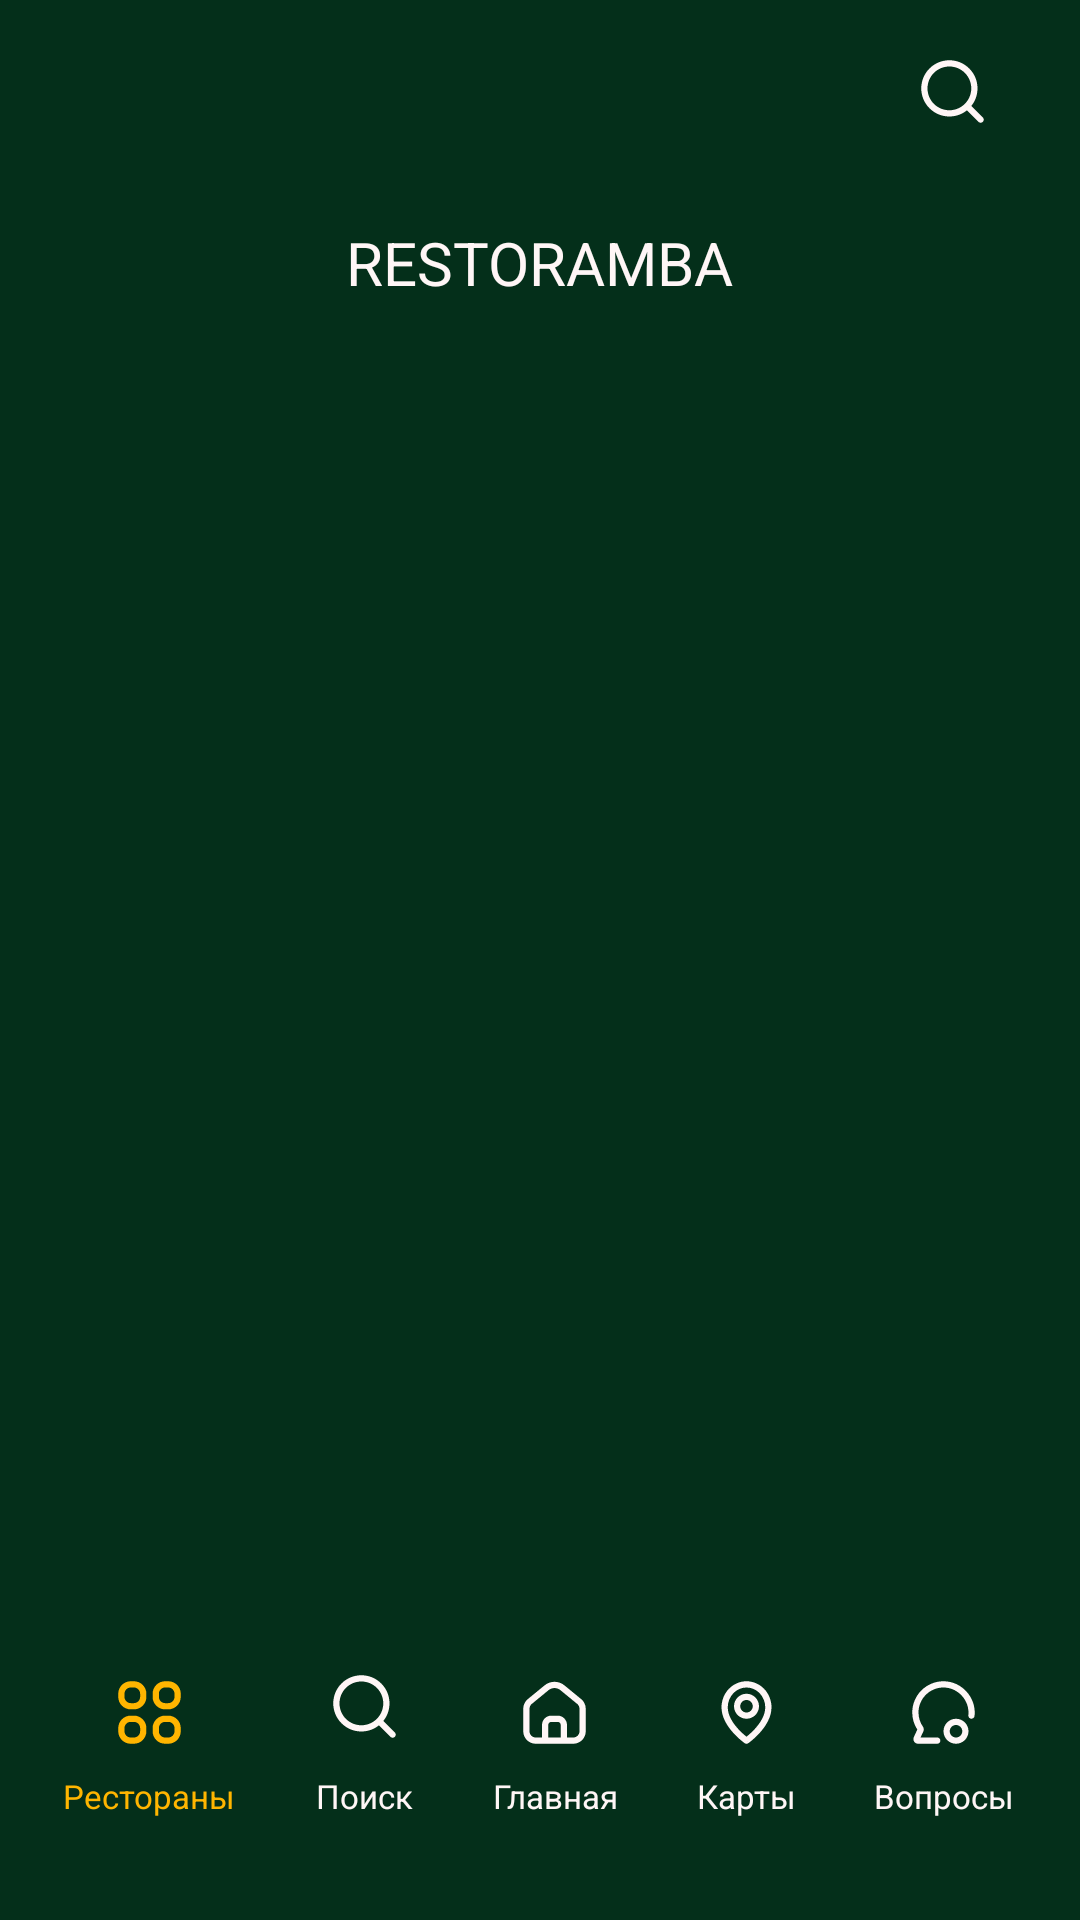

This screen was rendered from an Android layout file. Write that file and the resources it references.
<!-- AndroidManifest.xml: application theme Theme.RestorambaApp -->
<!-- res/layout/fragment_restaurants.xml -->
<?xml version="1.0" encoding="utf-8"?>
<androidx.constraintlayout.widget.ConstraintLayout xmlns:android="http://schemas.android.com/apk/res/android"
    xmlns:app="http://schemas.android.com/apk/res-auto"
    xmlns:tools="http://schemas.android.com/tools"
    android:id="@+id/idRestaurantsPage"
    android:layout_width="match_parent"
    android:layout_height="match_parent"
    android:background="@color/black_green"
    tools:context=".fragment.RestaurantsFragment">

    <include
        android:id="@+id/idHeader"
        layout="@layout/header_project"
        android:layout_width="match_parent"
        android:layout_height="wrap_content"
        app:layout_constraintEnd_toEndOf="parent"
        app:layout_constraintStart_toStartOf="parent"
        app:layout_constraintTop_toTopOf="parent" />

    <androidx.recyclerview.widget.RecyclerView
        android:id="@+id/idListRestaurants"
        android:layout_width="wrap_content"
        android:layout_height="0dp"
        android:layout_marginTop="45dp"
        android:layout_marginBottom="30dp"
        app:layoutManager="androidx.recyclerview.widget.LinearLayoutManager"
        app:layout_constraintBottom_toTopOf="@+id/idNav"
        app:layout_constraintEnd_toEndOf="parent"
        app:layout_constraintStart_toStartOf="parent"
        app:layout_constraintTop_toBottomOf="@+id/idHeader"
        tools:listitem="@layout/item_list_restaurants" />

    <ProgressBar
        android:id="@+id/idProgressBar"
        android:layout_width="wrap_content"
        android:layout_height="wrap_content"
        android:indeterminateTint="@color/milk"
        android:visibility="gone"
        app:layout_constraintBottom_toBottomOf="parent"
        app:layout_constraintEnd_toEndOf="parent"
        app:layout_constraintStart_toStartOf="parent"
        app:layout_constraintTop_toTopOf="parent" />

    <TextView
        android:id="@+id/tvEmptySearchResult"
        android:layout_width="wrap_content"
        android:layout_height="wrap_content"
        android:layout_marginTop="36dp"
        android:text="@string/empty_result_search"
        android:textAppearance="@style/empty_result_search"
        android:visibility="gone"
        app:layout_constraintEnd_toEndOf="parent"
        app:layout_constraintStart_toStartOf="parent"
        app:layout_constraintTop_toBottomOf="@+id/idHeader" />

    <androidx.constraintlayout.widget.ConstraintLayout
        android:id="@+id/idNav"
        android:layout_width="match_parent"
        android:layout_height="wrap_content"
        app:layout_constraintBottom_toBottomOf="parent"
        app:layout_constraintEnd_toEndOf="parent"
        app:layout_constraintStart_toStartOf="parent">

        <TextView
            android:id="@+id/idNavRestaurants"
            android:layout_width="wrap_content"
            android:layout_height="wrap_content"
            android:layout_marginStart="21dp"
            android:layout_marginBottom="34dp"
            android:drawablePadding="8dp"
            android:gravity="center|top"
            android:text="@string/restaurants"
            android:textAppearance="@style/nav_text"
            android:textColor="@color/orange"
            app:drawableTint="@color/orange"
            app:drawableTopCompat="@drawable/food_restaurants_25_25"
            app:layout_constraintBottom_toBottomOf="parent"
            app:layout_constraintStart_toStartOf="parent" />

        <TextView
            android:id="@+id/idNavSearch"
            android:layout_width="wrap_content"
            android:layout_height="wrap_content"
            android:drawablePadding="10dp"
            android:gravity="center|top"
            android:text="@string/search_nav"
            android:textAppearance="@style/nav_text"
            app:drawableTopCompat="@drawable/icon_search_25_25"
            app:layout_constraintBottom_toBottomOf="@+id/idNavRestaurants"
            app:layout_constraintEnd_toStartOf="@+id/idNavMain"
            app:layout_constraintStart_toEndOf="@+id/idNavRestaurants" />

        <TextView
            android:id="@+id/idNavMain"
            android:layout_width="wrap_content"
            android:layout_height="wrap_content"
            android:drawablePadding="8dp"
            android:gravity="center|top"
            android:text="@string/main_nav"
            android:textAppearance="@style/nav_text"
            app:drawableTopCompat="@drawable/icon_main_home_25_25"
            app:layout_constraintBottom_toBottomOf="@+id/idNavSearch"
            app:layout_constraintEnd_toStartOf="@+id/idNavQuestions"
            app:layout_constraintStart_toEndOf="@+id/idNavRestaurants" />

        <TextView
            android:id="@+id/idNavMap"
            android:layout_width="wrap_content"
            android:layout_height="wrap_content"
            android:drawablePadding="8dp"
            android:gravity="center|top"
            android:text="@string/maps_nav"
            android:textAppearance="@style/nav_text"
            app:drawableTopCompat="@drawable/icon_location_25_25"
            app:layout_constraintBottom_toBottomOf="@+id/idNavMain"
            app:layout_constraintEnd_toStartOf="@+id/idNavQuestions"
            app:layout_constraintStart_toEndOf="@+id/idNavMain" />

        <TextView
            android:id="@+id/idNavQuestions"
            android:layout_width="wrap_content"
            android:layout_height="wrap_content"
            android:layout_marginEnd="22dp"
            android:drawablePadding="8dp"
            android:gravity="center|top"
            android:text="@string/question"
            android:textAppearance="@style/nav_text"
            app:drawableTopCompat="@drawable/icon_question_25_25"
            app:layout_constraintBottom_toBottomOf="@+id/idNavMap"
            app:layout_constraintEnd_toEndOf="parent" />

    </androidx.constraintlayout.widget.ConstraintLayout>

</androidx.constraintlayout.widget.ConstraintLayout>
<!-- res/layout/header_project.xml (included above) -->
<?xml version="1.0" encoding="utf-8"?>
<androidx.constraintlayout.widget.ConstraintLayout xmlns:android="http://schemas.android.com/apk/res/android"
    xmlns:app="http://schemas.android.com/apk/res-auto"
    xmlns:tools="http://schemas.android.com/tools"
    android:id="@+id/idPageHeader"
    android:layout_width="match_parent"
    android:layout_height="wrap_content">

    <ImageView
        android:id="@+id/imSearch"
        android:layout_width="wrap_content"
        android:layout_height="wrap_content"
        android:layout_marginTop="18dp"
        android:layout_marginEnd="30dp"
        android:src="@drawable/icon_search_25_25"
        app:layout_constraintEnd_toEndOf="parent"
        app:layout_constraintTop_toTopOf="parent" />

    <androidx.appcompat.widget.AppCompatEditText
        android:id="@+id/idSearchView"
        android:layout_width="345dp"
        android:layout_height="30dp"
        android:layout_marginTop="21dp"
        android:background="@drawable/search_view_fon_radius_10_10"
        android:drawableStart="@drawable/icon_search_14_14"
        android:drawablePadding="6dp"
        android:inputType="text"
        android:visibility="gone"
        android:paddingStart="6dp"
        android:textAppearance="@style/hint_10_10"
        app:layout_constraintEnd_toEndOf="parent"
        app:layout_constraintStart_toStartOf="parent"
        app:layout_constraintTop_toTopOf="parent" />

    <ImageView
        android:id="@+id/imIconClose"
        android:layout_width="wrap_content"
        android:layout_height="wrap_content"
        android:layout_marginEnd="7dp"
        android:visibility="gone"
        app:layout_constraintBottom_toBottomOf="@+id/idSearchView"
        app:layout_constraintEnd_toEndOf="@+id/idSearchView"
        app:layout_constraintTop_toTopOf="@+id/idSearchView"
        app:srcCompat="@drawable/icon_close_15_15" />

    <TextView
        android:id="@+id/idNameApplication"
        android:layout_width="wrap_content"
        android:layout_height="wrap_content"
        android:layout_marginTop="31dp"
        android:text="@string/restoramba"
        android:textAppearance="@style/restoramba"
        app:layout_constraintEnd_toEndOf="parent"
        app:layout_constraintStart_toStartOf="parent"
        app:layout_constraintTop_toBottomOf="@+id/imSearch" />

</androidx.constraintlayout.widget.ConstraintLayout>
<!-- res/layout/item_list_restaurants.xml (included above) -->
<?xml version="1.0" encoding="utf-8"?>
<androidx.cardview.widget.CardView xmlns:android="http://schemas.android.com/apk/res/android"
    xmlns:app="http://schemas.android.com/apk/res-auto"
    xmlns:tools="http://schemas.android.com/tools"
    android:id="@+id/cView"
    android:layout_width="343dp"
    android:layout_height="200dp"
    android:layout_marginVertical="21dp"
    app:cardCornerRadius="20dp">

    <androidx.constraintlayout.widget.ConstraintLayout
        android:id="@+id/rectangle_2"
        android:layout_width="match_parent"
        android:layout_height="match_parent"
        android:background="@drawable/rectangle_fontlist_item_restaurants">


        <TextView
            android:id="@+id/tvTitleRestaurant"
            android:layout_width="wrap_content"
            android:layout_height="wrap_content"
            android:layout_marginTop="14dp"
            android:text="@string/rest"
            android:textAppearance="@style/title_restaurants"
            app:layout_constraintEnd_toEndOf="parent"
            app:layout_constraintStart_toStartOf="parent"
            app:layout_constraintTop_toTopOf="parent" />

        <ImageView
            android:id="@+id/imPhoto"
            android:layout_width="120dp"
            android:layout_height="120dp"
            android:layout_marginStart="27dp"
            android:layout_marginTop="8dp"
            app:layout_constraintStart_toStartOf="parent"
            app:layout_constraintTop_toBottomOf="@+id/tvTitleRestaurant"
            app:srcCompat="@drawable/rectangle_fontlist_item_restaurant_photo" />

        <ImageView
            android:id="@+id/imPhotoIcon"
            android:layout_width="wrap_content"
            android:layout_height="wrap_content"
            app:layout_constraintBottom_toBottomOf="@+id/imPhoto"
            app:layout_constraintEnd_toEndOf="@+id/imPhoto"
            app:layout_constraintStart_toStartOf="@+id/imPhoto"
            app:layout_constraintTop_toTopOf="@+id/imPhoto"
            app:srcCompat="@drawable/photo_icon_40_40" />

        <TextView
            android:id="@+id/tvPath"
            android:layout_width="wrap_content"
            android:layout_height="wrap_content"
            android:layout_marginStart="26dp"
            android:layout_marginTop="2dp"
            android:gravity="center"
            android:text="@string/path_to_me"
            android:textAppearance="@style/instructions_text"
            app:layout_constraintBottom_toBottomOf="@+id/imPhoto"
            app:layout_constraintEnd_toEndOf="parent"
            app:layout_constraintHorizontal_bias="0.218"
            app:layout_constraintStart_toEndOf="@+id/imPhoto"
            app:layout_constraintTop_toTopOf="@+id/imPhoto"
            app:layout_constraintVertical_bias="0.0" />

        <ImageView
            android:id="@+id/idBtMap"
            android:layout_width="131dp"
            android:layout_height="35dp"
            android:layout_marginTop="8dp"
            app:layout_constraintStart_toStartOf="@+id/tvPath"
            app:layout_constraintTop_toBottomOf="@+id/tvPath"
            app:srcCompat="@drawable/rectangle_bt_restaurant_show_on_map" />

        <TextView
            android:id="@+id/idButtonShowTextOnMap"
            android:layout_width="wrap_content"
            android:layout_height="35dp"
            android:drawableRight="@drawable/icon_location_19_19"
            android:drawablePadding="5dp"
            android:gravity="center|left"
            android:text="@string/show_on_map"
            android:textAppearance="@style/show_on_map"
            app:layout_constraintBottom_toBottomOf="@+id/idBtMap"
            app:layout_constraintEnd_toEndOf="@+id/idBtMap"
            app:layout_constraintStart_toStartOf="@+id/idBtMap"
            app:layout_constraintTop_toTopOf="@+id/idBtMap" />

        <Button
            android:id="@+id/idBtRandom"
            android:layout_width="137dp"
            android:layout_height="55dp"
            android:layout_marginTop="8dp"
            android:backgroundTint="@drawable/button_bg_color_default_black_green"
            android:text="@string/get_random_dish"
            android:textAppearance="@style/show_on_map"
            android:textColor="@drawable/button_text_color_default_black_green"
            app:cornerRadius="10dp"
            app:layout_constraintBottom_toBottomOf="@+id/imPhoto"
            app:layout_constraintEnd_toEndOf="@+id/idBtMap"
            app:layout_constraintStart_toStartOf="@+id/tvPath"
            app:layout_constraintTop_toBottomOf="@+id/idBtMap" />

    </androidx.constraintlayout.widget.ConstraintLayout>
</androidx.cardview.widget.CardView>
<!-- resources referenced by this layout -->
<resources>
  <color name="black_green">#042F1A</color>
  <color name="milk">#FFF6F6</color>
  <color name="orange">#FFB500</color>
  <!-- drawable button_bg_color_default_black_green (drawable) -->
  <?xml version="1.0" encoding="utf-8"?>
  <selector xmlns:android="http://schemas.android.com/apk/res/android">
      
      
      
      <item android:color="@color/black_green" android:state_pressed="true" />
      
      <item android:color="@color/milk" />
  </selector>
  <!-- drawable rectangle_bt_restaurant_show_on_map (drawable) -->
  <?xml version="1.0" encoding="utf-8"?>
  <shape xmlns:android="http://schemas.android.com/apk/res/android"
      android:innerRadius="15dp"
      android:shape="rectangle">
  
      <solid android:color="@color/milk" />
      <corners android:radius="10dp" />
  </shape>
  <!-- drawable rectangle_fontlist_item_restaurant_photo (drawable) -->
  <?xml version="1.0" encoding="utf-8"?>
  <shape xmlns:android="http://schemas.android.com/apk/res/android"
      android:shape="rectangle"
      android:innerRadius="15dp">
  
    <solid android:color="@color/milk" />
    <corners android:radius="20dp" />
  </shape>
  <!-- drawable rectangle_fontlist_item_restaurants (drawable) -->
  <shape xmlns:android="http://schemas.android.com/apk/res/android"
  android:shape="rectangle"
  android:innerRadius="15dp">
  
  <solid android:color="@color/pink" />
  <corners android:radius="20dp" />
  </shape>
  <!-- drawable search_view_fon_radius_10_10 (drawable) -->
  <?xml version="1.0" encoding="utf-8"?>
  <shape xmlns:android="http://schemas.android.com/apk/res/android"
      android:shape="rectangle"
      android:innerRadius="10dp">
  
      <solid android:color="@color/milk" />
      <stroke android:width="1dip" android:color="@color/black_green"/>
      <corners android:radius="10dp" />
  </shape>
  <string name="empty_result_search">Извините, ничего не найдено</string>
  <string name="get_random_dish">Получить случайное блюдо</string>
  <string name="main_nav">Главная</string>
  <string name="maps_nav">Карты</string>
  <string name="path_to_me">Расстояние до вас: 700м</string>
  <string name="question">Вопросы</string>
  <string name="rest">Какой-то ресторан</string>
  <string name="restaurants">Рестораны</string>
  <string name="restoramba">RESTORAMBA</string>
  <string name="search_nav">Поиск</string>
  <string name="show_on_map">Посмотреть на карте</string>
  <style name="empty_result_search">
          <item name="android:textSize">20sp</item>
          <item name="android:textColor">@color/orange</item>
          <item name="fontFamily">@font/oswald_regular</item>
      </style>
  <style name="hint_10_10">
          <item name="android:textSize">10sp</item>
          <item name="android:textColor">@color/black_green</item>
          <item name="fontFamily">@font/oswald_light</item>
      </style>
  <style name="instructions_text">
          <item name="android:textSize">14sp</item>
          <item name="android:textColor">@color/black_green</item>
          <item name="fontFamily">@font/oswald_light</item>
      </style>
  <style name="nav_text">
          <item name="android:textSize">11sp</item>
          <item name="android:textColor">@color/milk</item>
          <item name="fontFamily">@font/oswald_light</item>
      </style>
  <style name="restoramba">
          <item name="android:textSize">20sp</item>
          <item name="android:textColor">@color/milk</item>
          <item name="fontFamily">@font/dela_gothic_one_regular</item>
      </style>
  <style name="show_on_map">
          <item name="android:textSize">12sp</item>
          <item name="android:textColor">@color/black_green</item>
          <item name="fontFamily">@font/oswald_light</item>
      </style>
  <style name="title_restaurants">
          <item name="android:textSize">20sp</item>
          <item name="android:textColor">@color/black_green</item>
          <item name="fontFamily">@font/oswald_regular</item>
      </style>
  <style name="Theme.RestorambaApp" parent="Base.Theme.RestorambaApp" />
  <color name="pink">#FF73B5</color>
  <color name="white_green">#D4ED6D</color>
</resources>
